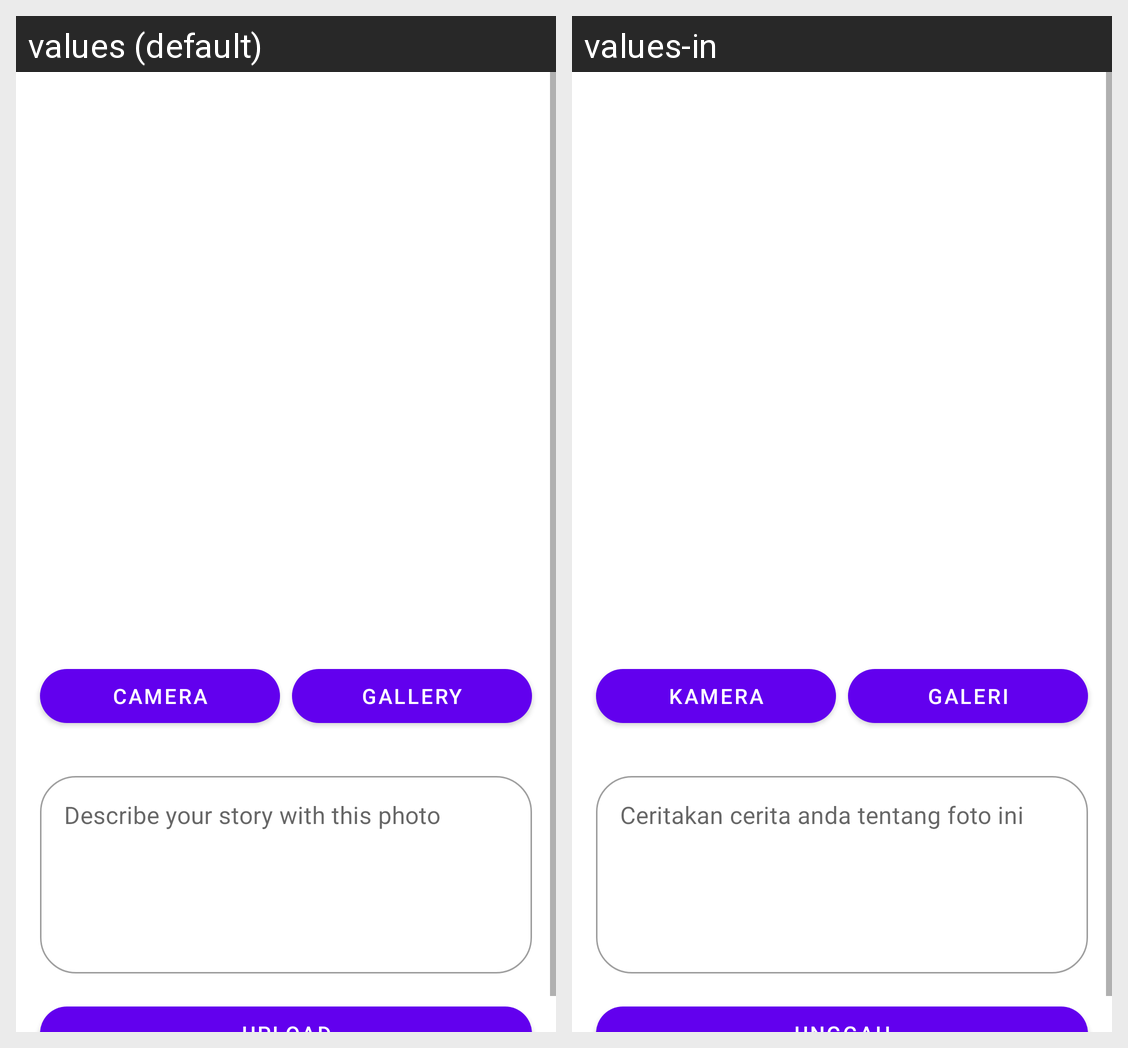

Here is an Android app screen in its default locale and in the app's own translations. Write out the translated-string differences for the strings that appear on this screen.
Android screen res/layout/activity_add_new_story.xml rendered under 2 locales, left to right: values (default), values-in. Device: Nexus 5 (rendered at 1080×1920; each locale shown at half size, 540×960, under a caption strip naming it); theme Theme.StoryApp.
Strings drawn on this screen, with the default value and each locale's value (text and hints the layout hard-codes, and strings that could not be matched under every locale, appear in the picture but are not listed):

camera
  values: Camera
  values-in: Kamera

gallery
  values: Gallery
  values-in: Galeri

describe_your_story_with_this_photo
  values: Describe your story with this photo
  values-in: Ceritakan cerita anda tentang foto ini
